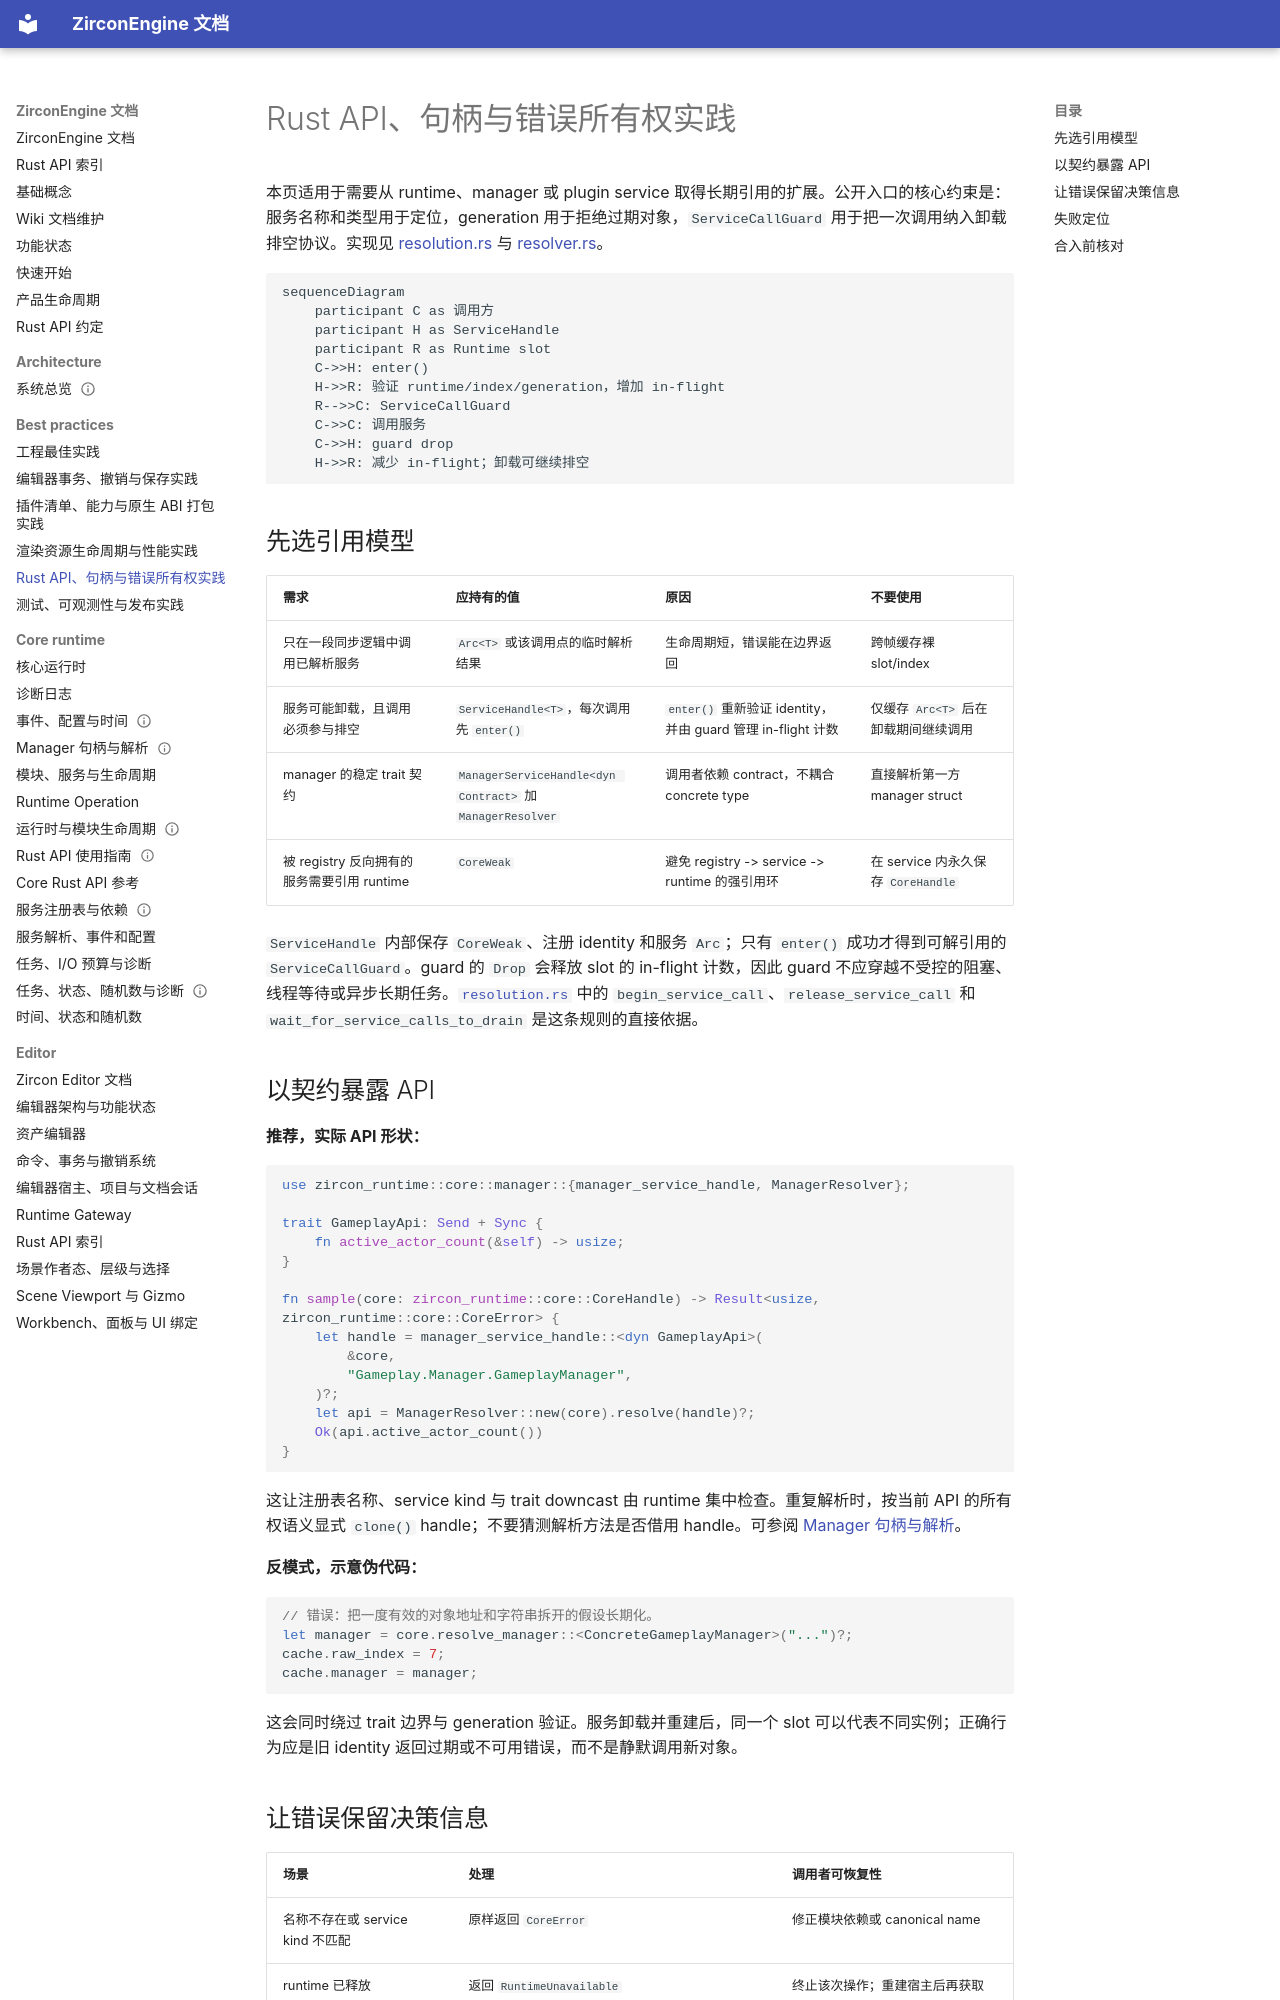

repository: He-Jiahui/ZirconEngine · page: best-practices/rust-handles-errors-and-ownership/index.html · generator: mkdocs

---
related_code:
  - zircon_runtime/src/core/runtime/handle/resolution.rs
  - zircon_runtime/src/core/runtime/handle/service_identity.rs
  - zircon_runtime/src/core/runtime/error.rs
  - zircon_runtime/src/core/manager/resolver.rs
implementation_files:
  - zircon_runtime/src/core/runtime/handle/resolution.rs
  - zircon_runtime/src/core/manager/resolver.rs
plan_sources:
  - user: 2026-09-09 补充 ZirconEngine 最佳实践、方案示例与详细 Wiki
tests:
  - zircon_runtime/src/core/runtime/tests
  - zircon_runtime/src/core/manager/tests/cases.rs
doc_type: workflow-detail
---

# Rust API、句柄与错误所有权实践

本页适用于需要从 runtime、manager 或 plugin service 取得长期引用的扩展。公开入口的核心约束是：服务名称和类型用于定位，generation 用于拒绝过期对象，`ServiceCallGuard` 用于把一次调用纳入卸载排空协议。实现见 [resolution.rs](https://github.com/He-Jiahui/ZirconEngine/blob/main/zircon_runtime/src/core/runtime/handle/resolution.rs) 与 [resolver.rs](https://github.com/He-Jiahui/ZirconEngine/blob/main/zircon_runtime/src/core/manager/resolver.rs)。

```mermaid
sequenceDiagram
    participant C as 调用方
    participant H as ServiceHandle
    participant R as Runtime slot
    C->>H: enter()
    H->>R: 验证 runtime/index/generation，增加 in-flight
    R-->>C: ServiceCallGuard
    C->>C: 调用服务
    C->>H: guard drop
    H->>R: 减少 in-flight；卸载可继续排空
```

## 先选引用模型

| 需求 | 应持有的值 | 原因 | 不要使用 |
| --- | --- | --- | --- |
| 只在一段同步逻辑中调用已解析服务 | `Arc<T>` 或该调用点的临时解析结果 | 生命周期短，错误能在边界返回 | 跨帧缓存裸 slot/index |
| 服务可能卸载，且调用必须参与排空 | `ServiceHandle<T>`，每次调用先 `enter()` | `enter()` 重新验证 identity，并由 guard 管理 in-flight 计数 | 仅缓存 `Arc<T>` 后在卸载期间继续调用 |
| manager 的稳定 trait 契约 | `ManagerServiceHandle<dyn Contract>` 加 `ManagerResolver` | 调用者依赖 contract，不耦合 concrete type | 直接解析第一方 manager struct |
| 被 registry 反向拥有的服务需要引用 runtime | `CoreWeak` | 避免 registry -> service -> runtime 的强引用环 | 在 service 内永久保存 `CoreHandle` |

`ServiceHandle` 内部保存 `CoreWeak`、注册 identity 和服务 `Arc`；只有 `enter()` 成功才得到可解引用的 `ServiceCallGuard`。guard 的 `Drop` 会释放 slot 的 in-flight 计数，因此 guard 不应穿越不受控的阻塞、线程等待或异步长期任务。[`resolution.rs`](https://github.com/He-Jiahui/ZirconEngine/blob/main/zircon_runtime/src/core/runtime/handle/resolution.rs) 中的 `begin_service_call`、`release_service_call` 和 `wait_for_service_calls_to_drain` 是这条规则的直接依据。
